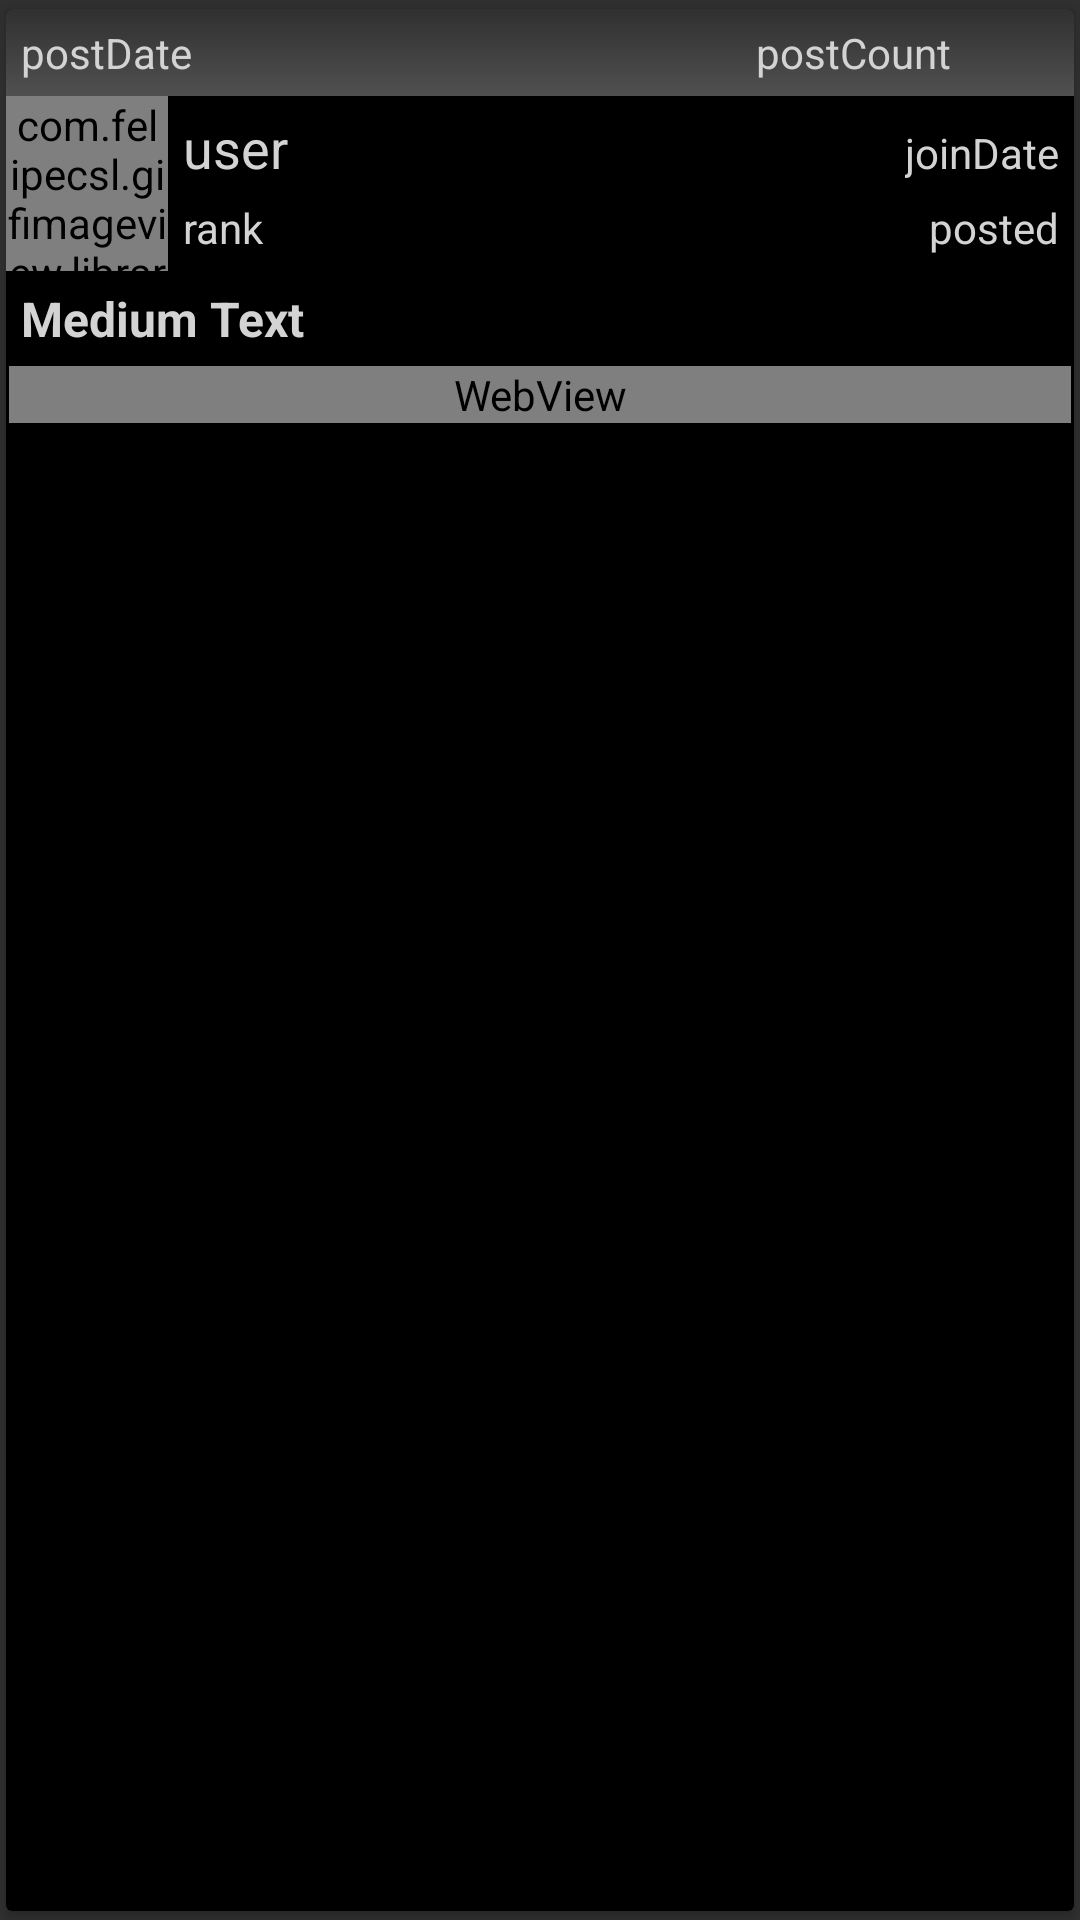

Reconstruct the res/layout file that produces this screen, plus the resources it refers to.
<!-- AndroidManifest.xml: application theme AppTheme -->
<!-- res/layout/post_item.xml -->
<?xml version="1.0" encoding="utf-8"?>
<android.support.v7.widget.CardView
    xmlns:android="http://schemas.android.com/apk/res/android"
    xmlns:cardView="http://schemas.android.com/apk/res-auto"
    android:layout_width="match_parent"
    android:layout_height="wrap_content"
    cardView:cardPreventCornerOverlap="false"
    cardView:cardUseCompatPadding="true"
    >
    <LinearLayout
        android:id="@+id/postInfo"
        android:layout_width="fill_parent"
        android:layout_height="match_parent"
        android:background="@color/black"
        android:orientation="vertical"
        >

        <LinearLayout
            android:id="@+id/userInfoPanel"
            android:layout_width="fill_parent"
            android:layout_height="wrap_content"
            android:gravity="top"
            android:orientation="vertical">

            <LinearLayout
                android:id="@+id/banner"
                android:layout_width="fill_parent"
                android:layout_height="wrap_content"
                android:background="@drawable/gradient"
                android:orientation="horizontal">

                <TextView
                    android:id="@+id/postDate"
                    android:layout_width="wrap_content"
                    android:layout_height="wrap_content"
                    android:layout_gravity="center|left"
                    android:layout_marginBottom="5dp"
                    android:layout_marginLeft="5dp"
                    android:layout_marginTop="5dp"
                    android:layout_weight="0.9"
                    android:text="postDate"
                    android:textAppearance="?android:attr/textAppearanceSmall" />

                <TextView
                    android:id="@+id/postCount"
                    android:layout_width="wrap_content"
                    android:layout_height="wrap_content"
                    android:layout_gravity="center|right"
                    android:layout_marginBottom="5dp"
                    android:layout_marginLeft="5dp"
                    android:layout_marginTop="5dp"
                    android:layout_weight="0.1"
                    android:text="postCount"
                    android:textAppearance="?android:attr/textAppearanceSmall" />

                <ImageView
                    android:id="@+id/imageViewHidePost"
                    android:layout_width="wrap_content"
                    android:layout_height="wrap_content"
                    android:layout_gravity="center_vertical"
                    android:layout_weight="0.1"
                    android:src="@drawable/ic_arrow_drop_up_white_18dp" />

            </LinearLayout>

            <LinearLayout
                android:layout_width="fill_parent"
                android:layout_height="wrap_content"
                android:gravity="top"
                android:orientation="horizontal">

                
                    
                    
                    
                    
                    
                <com.felipecsl.gifimageview.library.GifImageView
                        android:id="@+id/avatar"
                        android:layout_width="54dp"
                        android:layout_height="match_parent"
                        android:scaleType="centerCrop"
                        android:src="@drawable/user_icon">
                </com.felipecsl.gifimageview.library.GifImageView>
                <GridLayout
                    android:id="@+id/gridUserPanel"
                    android:layout_width="match_parent"
                    android:layout_height="wrap_content"
                    android:columnCount="2"
                    android:rowCount="3">

                    <TextView
                        android:id="@+id/user"
                        android:layout_gravity="left"
                        android:layout_marginBottom="5dp"
                        android:layout_marginLeft="5dp"
                        android:layout_marginTop="5dp"
                        android:text="user"
                        android:textAppearance="?android:attr/textAppearanceMedium" />

                    <TextView
                        android:id="@+id/joinDate"
                        android:layout_gravity="right"
                        android:layout_marginBottom="5dp"
                        android:layout_marginRight="5dp"
                        android:layout_marginTop="5dp"
                        android:text="joinDate"
                        android:textAppearance="?android:attr/textAppearanceSmall" />

                    <TextView
                        android:id="@+id/rank"
                        android:layout_gravity="left"
                        android:layout_marginBottom="5dp"
                        android:layout_marginLeft="5dp"
                        android:text="rank"
                        android:textAppearance="?android:attr/textAppearanceSmall" />

                    <TextView
                        android:id="@+id/posted"
                        android:layout_gravity="right"
                        android:layout_marginBottom="5dp"
                        android:layout_marginRight="5dp"
                        android:text="posted"
                        android:textAppearance="?android:attr/textAppearanceSmall" />
                </GridLayout>
            </LinearLayout>
        </LinearLayout>

        <TextView
            android:id="@+id/subTitle"
            android:layout_width="match_parent"
            android:layout_height="wrap_content"
            android:layout_marginBottom="5dp"
            android:layout_marginLeft="5dp"
            android:layout_marginTop="5dp"
            android:text="Medium Text"
            android:textAppearance="?android:attr/textAppearanceMedium"
            android:textSize="16dp"
            android:textStyle="bold" />

        <WebView
            android:id="@+id/content"
            android:layout_width="fill_parent"
            android:layout_height="wrap_content"
            android:layout_marginLeft="1dp"
            android:layout_marginRight="1dp"
            android:layout_marginTop="0dp"
            android:animateLayoutChanges="false"
            android:background="@color/black"
            android:clickable="false"
            android:longClickable="true"
            android:scrollbars="none" />
    </LinearLayout>
</android.support.v7.widget.CardView>
<!-- resources referenced by this layout -->
<resources>
  <color name="black">#000000</color>
  <!-- drawable gradient (drawable) -->
  <shape xmlns:android="http://schemas.android.com/apk/res/android"
      android:shape="rectangle">
      <gradient
          android:startColor="@color/background_material_dark"
          android:endColor="@color/background_material_light_dark"
          android:angle="-270" />
  </shape>
  <style name="AppTheme" parent="AppBaseTheme">
          
          <item name="android:textColor">@color/light_gray</item>
      </style>
  <color name="background_material_light_dark">#505050</color>
  <style name="AppBaseTheme" parent="Theme.AppCompat.NoActionBar">
          
      </style>
  <color name="light_gray">#D3D3D3</color>
</resources>
